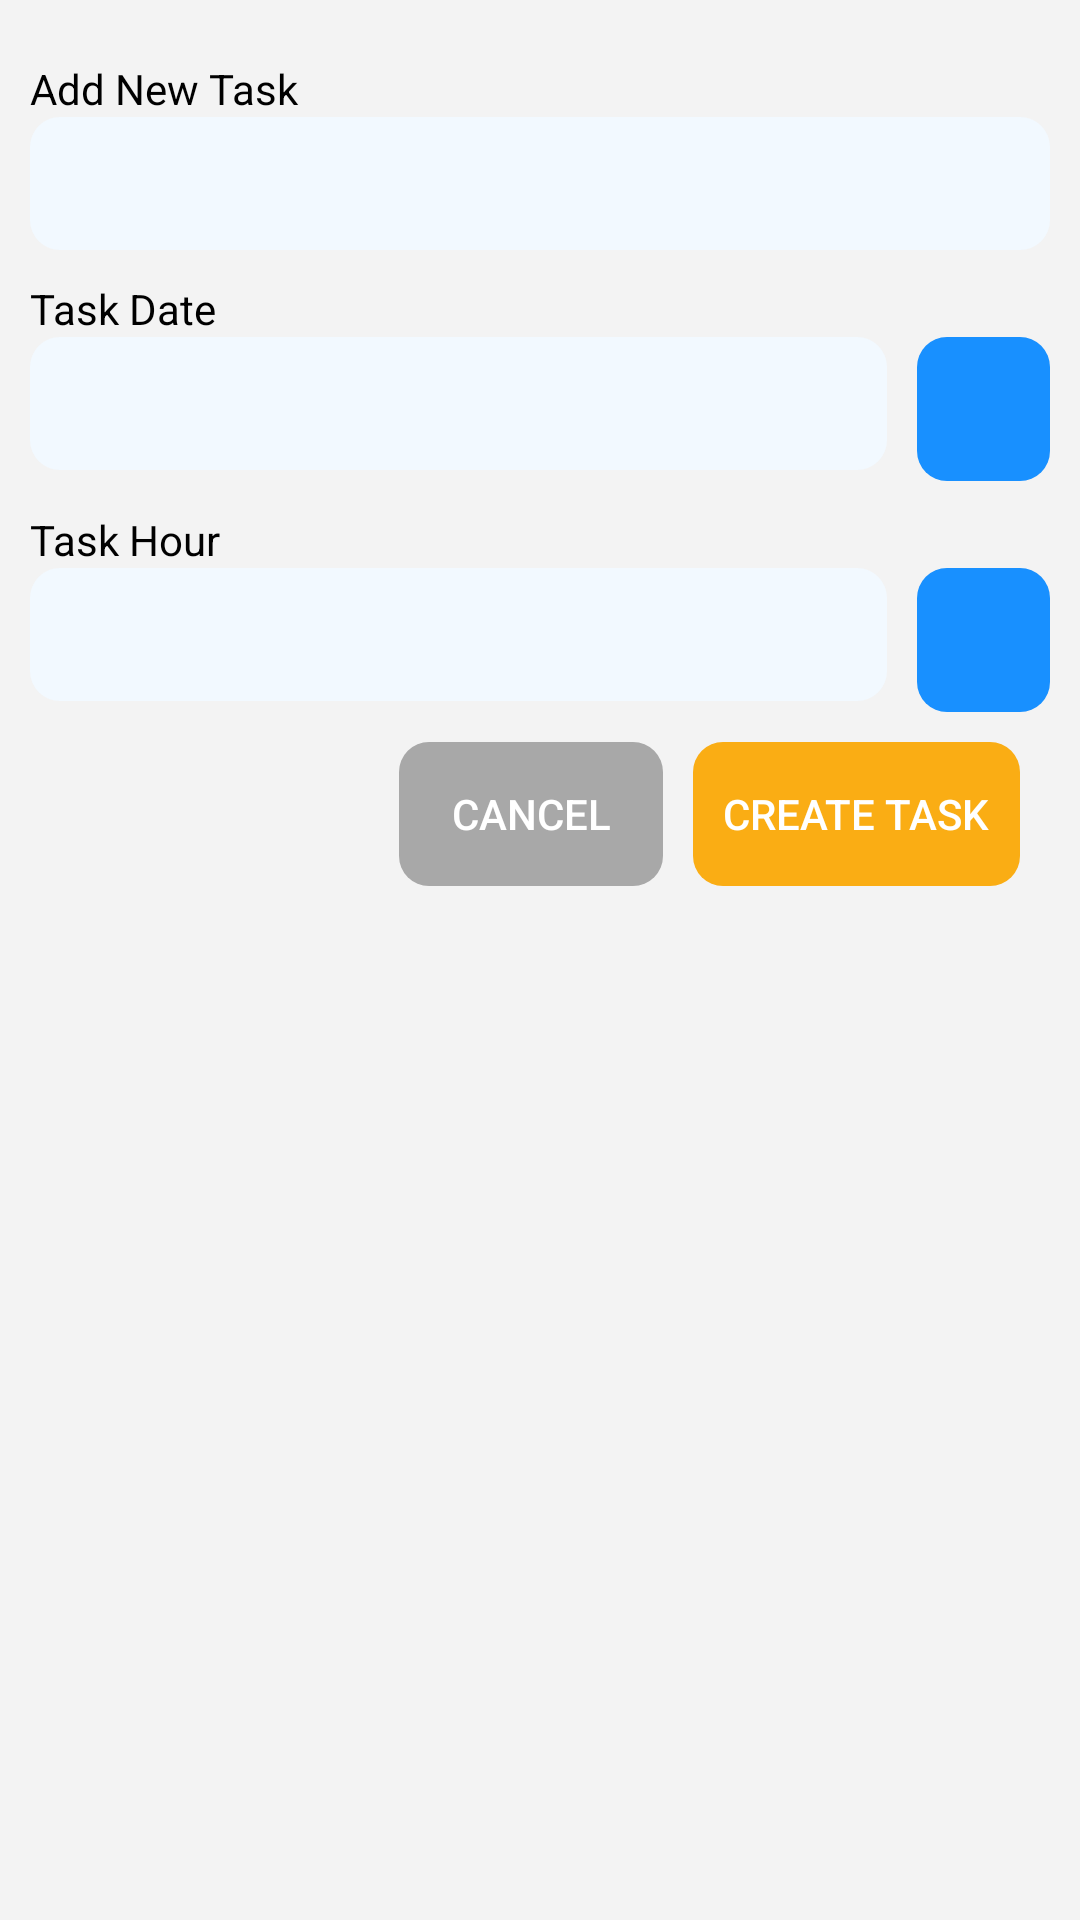

Write the Android layout XML for this screen, with the resource values it uses.
<!-- AndroidManifest.xml: application theme Theme.AppCompat.NoActionBar -->
<!-- res/layout/widget_modal_new_task.xml -->
<?xml version="1.0" encoding="utf-8"?>
<androidx.constraintlayout.widget.ConstraintLayout
    xmlns:android="http://schemas.android.com/apk/res/android"
    xmlns:tools="http://schemas.android.com/tools"
    android:layout_width="match_parent"
    android:layout_height="wrap_content"
    android:padding="@dimen/padding_view"
    android:background="@color/background_view">

    <LinearLayout
        android:layout_width="match_parent"
        android:layout_height="wrap_content"
        android:orientation="vertical"
        tools:ignore="MissingConstraints">

        <androidx.appcompat.widget.AppCompatTextView
            android:layout_width="match_parent"
            android:layout_height="wrap_content"
            android:theme="@style/ThemeLabelFields"
            android:text="@string/lbl_title_new_task"/>

        <androidx.appcompat.widget.AppCompatEditText
            android:id="@+id/txt_name_new_task"
            android:layout_width="match_parent"
            android:layout_height="wrap_content"
            style="@style/ThemeTextInformation"
            android:background="@drawable/border_fields" />

        <androidx.appcompat.widget.AppCompatTextView
            android:layout_width="match_parent"
            android:layout_height="wrap_content"
            android:theme="@style/ThemeLabelFields"
            android:text="@string/lbl_field_date"/>

        <LinearLayout
            android:layout_width="match_parent"
            android:layout_height="wrap_content"
            android:orientation="horizontal">

            <androidx.appcompat.widget.AppCompatEditText
                android:id="@+id/txt_date_new_task"
                android:layout_width="match_parent"
                android:layout_height="wrap_content"
                android:layout_weight="1"
                style="@style/ThemeTextInformation"
                android:enabled="false"
                android:background="@drawable/border_fields"/>

            <RelativeLayout
                android:layout_width="wrap_content"
                android:layout_height="match_parent"
                android:padding="@dimen/padding_view"/>

            <androidx.appcompat.widget.AppCompatButton
                android:id="@+id/btn_modal_calendar"
                android:layout_width="wrap_content"
                android:layout_height="wrap_content"
                android:layout_weight=".8"
                android:drawableStart="@drawable/ic_baseline_calendar"
                android:background="@drawable/border_buttom_modals"/>

        </LinearLayout>

        <androidx.appcompat.widget.AppCompatTextView
            android:layout_width="match_parent"
            android:layout_height="wrap_content"
            android:theme="@style/ThemeLabelFields"
            android:text="@string/lbl_field_hour"/>

        <LinearLayout
            android:layout_width="match_parent"
            android:layout_height="wrap_content"
            android:orientation="horizontal">

            <androidx.appcompat.widget.AppCompatEditText
                android:id="@+id/txt_date_new_hour"
                android:layout_width="match_parent"
                android:layout_height="wrap_content"
                android:layout_weight="1"
                android:enabled="false"
                style="@style/ThemeTextInformation"
                android:background="@drawable/border_fields"/>

            <RelativeLayout
                android:layout_width="wrap_content"
                android:layout_height="match_parent"
                android:padding="@dimen/padding_view"/>

            <androidx.appcompat.widget.AppCompatButton
                android:id="@+id/btn_modal_clock"
                android:layout_width="wrap_content"
                android:layout_height="wrap_content"
                android:layout_weight=".8"
                android:drawableStart="@drawable/ic_baseline_time"
                android:background="@drawable/border_buttom_modals"/>

        </LinearLayout>

        <LinearLayout
            android:layout_width="match_parent"
            android:layout_height="wrap_content"
            android:orientation="horizontal"
            android:gravity="right"
            android:padding="@dimen/padding_view">

            <androidx.appcompat.widget.AppCompatButton
                android:id="@+id/btn_cancel_new_task"
                android:layout_width="wrap_content"
                android:layout_height="wrap_content"
                android:background="@drawable/border_form_buttoms_cancel"
                android:theme="@style/ThemeFormButtonsCancel"
                android:text="@string/btn_cancel"/>

            <RelativeLayout
                android:layout_width="wrap_content"
                android:layout_height="wrap_content"
                android:padding="@dimen/padding_view"/>

            <androidx.appcompat.widget.AppCompatButton
                android:id="@+id/btn_create_new_task"
                android:layout_width="wrap_content"
                android:layout_height="wrap_content"
                android:background="@drawable/border_form_buttoms"
                android:theme="@style/ThemeFormButtons"
                android:text="@string/btn_create_task"/>

        </LinearLayout>

    </LinearLayout>

</androidx.constraintlayout.widget.ConstraintLayout>
<!-- resources referenced by this layout -->
<resources>
  <color name="background_view">#F3F3F3</color>
  <dimen name="padding_view">10dp</dimen>
  <!-- drawable border_buttom_modals (drawable) -->
  <?xml version="1.0" encoding="utf-8"?>
  <selector xmlns:android="http://schemas.android.com/apk/res/android">
      <item>
          <shape android:shape="rectangle" android:tint="@color/blue_background">
              <corners android:radius="@dimen/radius_buttons"/>
              <padding android:top="@dimen/padding_view"
                  android:bottom="@dimen/padding_view"
                  android:right="@dimen/padding_view"
                  android:left="@dimen/padding_view"/>
          </shape>
      </item>
  </selector>
  <!-- drawable border_fields (drawable) -->
  <?xml version="1.0" encoding="utf-8"?>
  <selector xmlns:android="http://schemas.android.com/apk/res/android">
      <item>
          <shape android:shape="rectangle" android:tint="@color/background_tint_fields">
              <corners android:radius="@dimen/radius_buttons" />
              <stroke android:color="@color/color_text"/>
              <padding
                  android:left="@dimen/padding_view"
                  android:right="@dimen/padding_view"
                  android:top="@dimen/padding_view"
                  android:bottom="@dimen/padding_view"/>
          </shape>
      </item>
  </selector>
  <!-- drawable border_form_buttoms (drawable) -->
  <?xml version="1.0" encoding="utf-8"?>
  <selector xmlns:android="http://schemas.android.com/apk/res/android">
      <item>
          <shape android:shape="rectangle" android:tint="@color/background_form_buttons">
              <corners android:radius="@dimen/radius_buttons"/>
              <padding android:top="@dimen/padding_view"
                  android:bottom="@dimen/padding_view"
                  android:right="@dimen/padding_view"
                  android:left="@dimen/padding_view"/>
          </shape>
      </item>
  </selector>
  <!-- drawable border_form_buttoms_cancel (drawable) -->
  <?xml version="1.0" encoding="utf-8"?>
  <selector xmlns:android="http://schemas.android.com/apk/res/android">
      <item>
          <shape android:shape="rectangle" android:tint="@color/color_text">
              <corners android:radius="@dimen/radius_buttons"/>
              <padding android:top="@dimen/padding_view"
                  android:bottom="@dimen/padding_view"
                  android:right="@dimen/padding_view"
                  android:left="@dimen/padding_view"/>
          </shape>
      </item>
  </selector>
  <string name="btn_cancel">Cancel</string>
  <string name="btn_create_task">Create task</string>
  <string name="lbl_field_date">Task Date</string>
  <string name="lbl_field_hour">Task Hour</string>
  <string name="lbl_title_new_task">Add New Task</string>
  <style name="ThemeFormButtons">
          <item name="android:background">@drawable/border_form_buttoms</item>
          <item name="android:textColor">@color/white</item>
      </style>
  <style name="ThemeFormButtonsCancel">
          <item name="android:background">@color/color_text</item>
          <item name="android:textColor">@color/white</item>
      </style>
  <style name="ThemeLabelFields">
          <item name="android:textColor">@color/black</item>
          <item name="android:paddingTop">@dimen/padding_view</item>
      </style>
  <style name="ThemeTextInformation">
          <item name="android:textColor">@color/color_text</item>
      </style>
  <color name="blue_background">#1890ff</color>
  <dimen name="radius_buttons">10dp</dimen>
  <color name="background_tint_fields">#f2f9ff</color>
  <color name="color_text">#A8A8A8</color>
  <color name="background_form_buttons">#faad14</color>
  <color name="white">#FFFFFFFF</color>
  <color name="black">#FF000000</color>
</resources>
